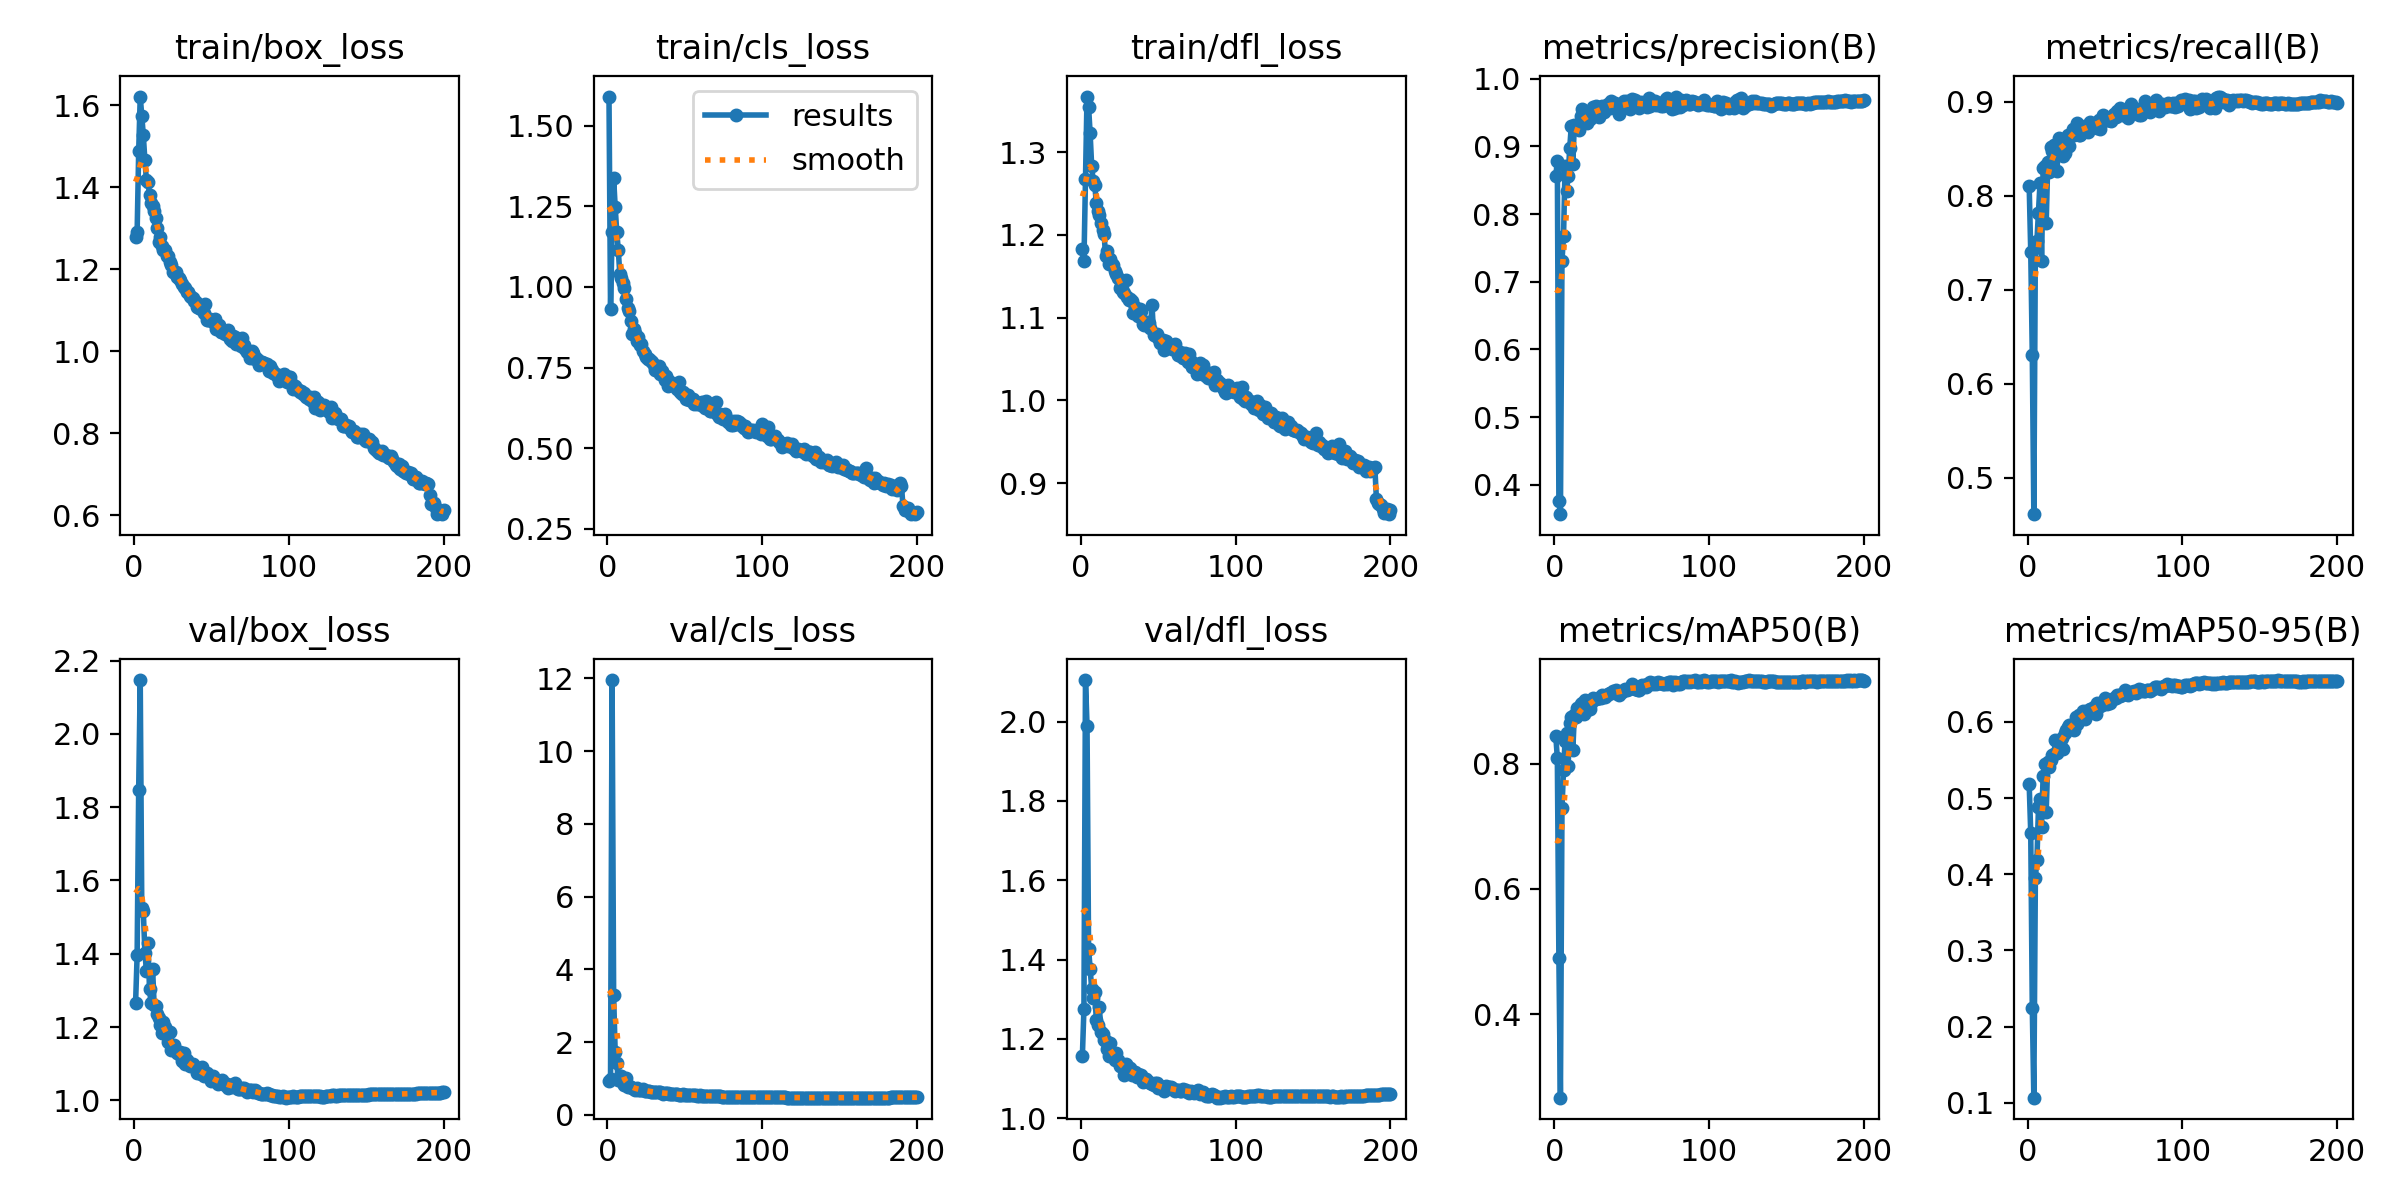

Data behind this chart, as committed beside it:
epoch, train/box_loss, train/cls_loss, train/dfl_loss, metrics/precision(B), metrics/recall(B), metrics/mAP50(B), metrics/mAP50-95(B), val/box_loss, val/cls_loss, val/dfl_loss, lr/pg0, lr/pg1, lr/pg2
1, 1.278, 1.59, 1.183, 0.8563, 0.8104, 0.8441, 0.5178, 1.266, 0.9257, 1.157, 0.003305, 0.003305, 0.003305
2, 1.291, 0.9304, 1.168, 0.8781, 0.7404, 0.8085, 0.4541, 1.397, 0.9938, 1.276, 0.006606, 0.006606, 0.006606
3, 1.488, 1.171, 1.267, 0.3766, 0.631, 0.4899, 0.2248, 1.848, 11.95, 2.105, 0.009873, 0.009873, 0.009873
4, 1.621, 1.337, 1.367, 0.3567, 0.4615, 0.2673, 0.1066, 2.147, 3.296, 1.99, 0.009851, 0.009851, 0.009851
5, 1.575, 1.248, 1.355, 0.7312, 0.7444, 0.7289, 0.3955, 1.525, 1.718, 1.428, 0.009802, 0.009802, 0.009802
6, 1.527, 1.171, 1.323, 0.7671, 0.7524, 0.7898, 0.4188, 1.516, 1.432, 1.376, 0.009753, 0.009753, 0.009753
7, 1.466, 1.115, 1.283, 0.8708, 0.782, 0.8361, 0.4876, 1.403, 0.9643, 1.327, 0.009703, 0.009703, 0.009703
8, 1.417, 1.038, 1.265, 0.8341, 0.8136, 0.8493, 0.4985, 1.354, 1.072, 1.304, 0.009654, 0.009654, 0.009654
9, 1.414, 1.027, 1.26, 0.8556, 0.7308, 0.7967, 0.4615, 1.429, 1.06, 1.317, 0.009604, 0.009604, 0.009604
10, 1.382, 1.011, 1.238, 0.8973, 0.8294, 0.8639, 0.529, 1.303, 0.8782, 1.248, 0.009555, 0.009555, 0.009555
11, 1.363, 0.995, 1.229, 0.9295, 0.8322, 0.8739, 0.5442, 1.265, 0.8081, 1.236, 0.009505, 0.009505, 0.009505
12, 1.355, 0.9626, 1.224, 0.8745, 0.7711, 0.8215, 0.4823, 1.357, 1.017, 1.28, 0.009456, 0.009456, 0.009456
13, 1.341, 0.9348, 1.215, 0.9322, 0.8355, 0.8766, 0.5467, 1.26, 0.7651, 1.216, 0.009406, 0.009406, 0.009406
14, 1.325, 0.9249, 1.206, 0.9291, 0.8253, 0.8737, 0.5405, 1.258, 0.802, 1.211, 0.009357, 0.009357, 0.009357
15, 1.301, 0.8941, 1.201, 0.9306, 0.8517, 0.8883, 0.5496, 1.237, 0.7661, 1.197, 0.009307, 0.009307, 0.009307
16, 1.267, 0.8528, 1.175, 0.9236, 0.8479, 0.879, 0.5562, 1.225, 0.7483, 1.194, 0.009258, 0.009258, 0.009258
17, 1.28, 0.8704, 1.18, 0.9453, 0.8543, 0.8944, 0.5576, 1.204, 0.7225, 1.174, 0.009208, 0.009208, 0.009208
18, 1.257, 0.8556, 1.165, 0.9559, 0.8541, 0.897, 0.5768, 1.184, 0.6901, 1.158, 0.009158, 0.009158, 0.009158
19, 1.248, 0.8335, 1.171, 0.9354, 0.8269, 0.8788, 0.5596, 1.215, 0.7334, 1.19, 0.009109, 0.009109, 0.009109
20, 1.247, 0.8453, 1.165, 0.9462, 0.8616, 0.9005, 0.5745, 1.201, 0.6914, 1.157, 0.009059, 0.009059, 0.009059
21, 1.232, 0.8212, 1.163, 0.9343, 0.8538, 0.8852, 0.574, 1.183, 0.6953, 1.16, 0.00901, 0.00901, 0.00901
22, 1.233, 0.8241, 1.156, 0.9464, 0.8539, 0.8967, 0.5793, 1.161, 0.6744, 1.147, 0.00896, 0.00896, 0.00896
23, 1.219, 0.8006, 1.153, 0.9404, 0.8427, 0.8864, 0.5644, 1.188, 0.7205, 1.165, 0.008911, 0.008911, 0.008911
24, 1.211, 0.7928, 1.148, 0.9472, 0.8459, 0.8963, 0.5852, 1.137, 0.6594, 1.147, 0.008861, 0.008861, 0.008861
25, 1.194, 0.7814, 1.136, 0.9578, 0.8611, 0.9044, 0.5897, 1.142, 0.6475, 1.132, 0.008812, 0.008812, 0.008812
26, 1.194, 0.7763, 1.138, 0.9519, 0.8651, 0.9036, 0.5935, 1.15, 0.6599, 1.133, 0.008762, 0.008762, 0.008762
27, 1.192, 0.7765, 1.131, 0.9591, 0.8532, 0.9035, 0.5953, 1.135, 0.6421, 1.125, 0.008713, 0.008713, 0.008713
28, 1.182, 0.7697, 1.13, 0.9494, 0.8659, 0.9042, 0.5942, 1.128, 0.6388, 1.108, 0.008663, 0.008663, 0.008663
29, 1.18, 0.7679, 1.146, 0.9432, 0.8707, 0.905, 0.5962, 1.126, 0.6295, 1.137, 0.008614, 0.008614, 0.008614
30, 1.174, 0.7586, 1.126, 0.9565, 0.8646, 0.9048, 0.5895, 1.131, 0.6312, 1.132, 0.008564, 0.008564, 0.008564
31, 1.163, 0.7427, 1.121, 0.9593, 0.8725, 0.9085, 0.6068, 1.106, 0.6137, 1.114, 0.008515, 0.008515, 0.008515
32, 1.158, 0.7481, 1.123, 0.9512, 0.8772, 0.9072, 0.5967, 1.129, 0.6144, 1.125, 0.008466, 0.008466, 0.008466
33, 1.156, 0.7552, 1.121, 0.96, 0.8642, 0.9062, 0.6092, 1.099, 0.619, 1.11, 0.008416, 0.008416, 0.008416
34, 1.145, 0.7314, 1.105, 0.9596, 0.865, 0.9092, 0.605, 1.11, 0.6143, 1.11, 0.008367, 0.008367, 0.008367
35, 1.145, 0.7381, 1.113, 0.9633, 0.8711, 0.9102, 0.6088, 1.099, 0.6096, 1.117, 0.008317, 0.008317, 0.008317
36, 1.136, 0.7262, 1.107, 0.9574, 0.8721, 0.9125, 0.6143, 1.094, 0.5846, 1.104, 0.008268, 0.008268, 0.008268
37, 1.132, 0.7123, 1.101, 0.9665, 0.8741, 0.9119, 0.6034, 1.099, 0.5906, 1.111, 0.008218, 0.008218, 0.008218
38, 1.13, 0.723, 1.111, 0.9617, 0.8706, 0.915, 0.6137, 1.1, 0.597, 1.105, 0.008169, 0.008169, 0.008169
39, 1.122, 0.6923, 1.108, 0.9646, 0.8679, 0.9117, 0.6114, 1.094, 0.5892, 1.109, 0.008119, 0.008119, 0.008119
40, 1.12, 0.709, 1.093, 0.9618, 0.8785, 0.9178, 0.6164, 1.089, 0.5749, 1.091, 0.00807, 0.00807, 0.00807
41, 1.108, 0.6966, 1.092, 0.9612, 0.8767, 0.9146, 0.6175, 1.075, 0.575, 1.093, 0.00802, 0.00802, 0.00802
42, 1.105, 0.7002, 1.092, 0.9475, 0.8749, 0.9093, 0.6164, 1.08, 0.5743, 1.099, 0.007971, 0.007971, 0.007971
43, 1.104, 0.6988, 1.095, 0.9597, 0.8748, 0.9141, 0.6194, 1.072, 0.5757, 1.094, 0.007921, 0.007921, 0.007921
44, 1.108, 0.6946, 1.094, 0.9581, 0.8777, 0.9136, 0.6109, 1.091, 0.5731, 1.091, 0.007872, 0.007872, 0.007872
45, 1.094, 0.682, 1.087, 0.9676, 0.872, 0.9178, 0.6249, 1.067, 0.5676, 1.088, 0.007822, 0.007822, 0.007822
46, 1.116, 0.7042, 1.115, 0.961, 0.8805, 0.9192, 0.621, 1.069, 0.5541, 1.087, 0.007772, 0.007772, 0.007772
47, 1.077, 0.6735, 1.08, 0.9674, 0.8711, 0.9169, 0.6208, 1.075, 0.5569, 1.084, 0.007723, 0.007723, 0.007723
48, 1.076, 0.6678, 1.079, 0.9573, 0.8821, 0.9185, 0.6219, 1.066, 0.5539, 1.088, 0.007673, 0.007673, 0.007673
49, 1.078, 0.6741, 1.08, 0.9548, 0.8864, 0.9212, 0.6233, 1.067, 0.5603, 1.089, 0.007624, 0.007624, 0.007624
50, 1.077, 0.6653, 1.075, 0.9694, 0.8842, 0.9262, 0.6317, 1.052, 0.5401, 1.075, 0.007574, 0.007574, 0.007574
51, 1.072, 0.6515, 1.069, 0.9691, 0.8804, 0.9222, 0.623, 1.065, 0.542, 1.082, 0.007525, 0.007525, 0.007525
52, 1.078, 0.6636, 1.072, 0.9688, 0.8806, 0.9188, 0.6286, 1.052, 0.5472, 1.077, 0.007476, 0.007476, 0.007476
53, 1.055, 0.6508, 1.073, 0.9636, 0.8825, 0.9181, 0.6241, 1.056, 0.5423, 1.074, 0.007426, 0.007426, 0.007426
54, 1.059, 0.6504, 1.061, 0.9625, 0.8797, 0.9175, 0.6292, 1.045, 0.5492, 1.069, 0.007377, 0.007377, 0.007377
55, 1.064, 0.6526, 1.072, 0.9572, 0.8848, 0.9165, 0.6301, 1.052, 0.542, 1.08, 0.007327, 0.007327, 0.007327
56, 1.046, 0.6363, 1.063, 0.9656, 0.8868, 0.9237, 0.6309, 1.054, 0.5377, 1.073, 0.007278, 0.007278, 0.007278
57, 1.046, 0.6435, 1.066, 0.9632, 0.8835, 0.9245, 0.6309, 1.055, 0.5333, 1.079, 0.007228, 0.007228, 0.007228
58, 1.051, 0.6383, 1.066, 0.9623, 0.89, 0.9231, 0.635, 1.046, 0.5276, 1.077, 0.007178, 0.007178, 0.007178
59, 1.042, 0.6369, 1.062, 0.9611, 0.8905, 0.9225, 0.6351, 1.043, 0.527, 1.076, 0.007129, 0.007129, 0.007129
60, 1.043, 0.6364, 1.064, 0.9588, 0.893, 0.926, 0.6335, 1.045, 0.5324, 1.071, 0.007079, 0.007079, 0.007079
... 140 more rows
